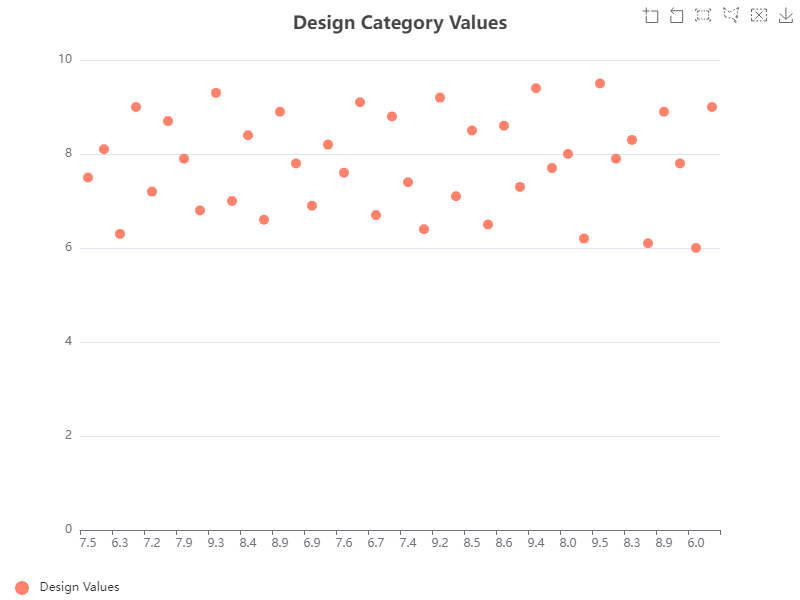

Values plotted in this chart, from the file beside it:
Category, Value
Design, 7.5
Design, 8.1
Design, 6.3
Design, 9.0
Design, 7.2
Design, 8.7
Design, 7.9
Design, 6.8
Design, 9.3
Design, 7.0
Design, 8.4
Design, 6.6
Design, 8.9
Design, 7.8
Design, 6.9
Design, 8.2
Design, 7.6
Design, 9.1
Design, 6.7
Design, 8.8
Design, 7.4
Design, 6.4
Design, 9.2
Design, 7.1
Design, 8.5
Design, 6.5
Design, 8.6
Design, 7.3
Design, 9.4
Design, 7.7
Design, 8.0
Design, 6.2
Design, 9.5
Design, 7.9
Design, 8.3
Design, 6.1
Design, 8.9
Design, 7.8
Design, 6.0
Design, 9.0
